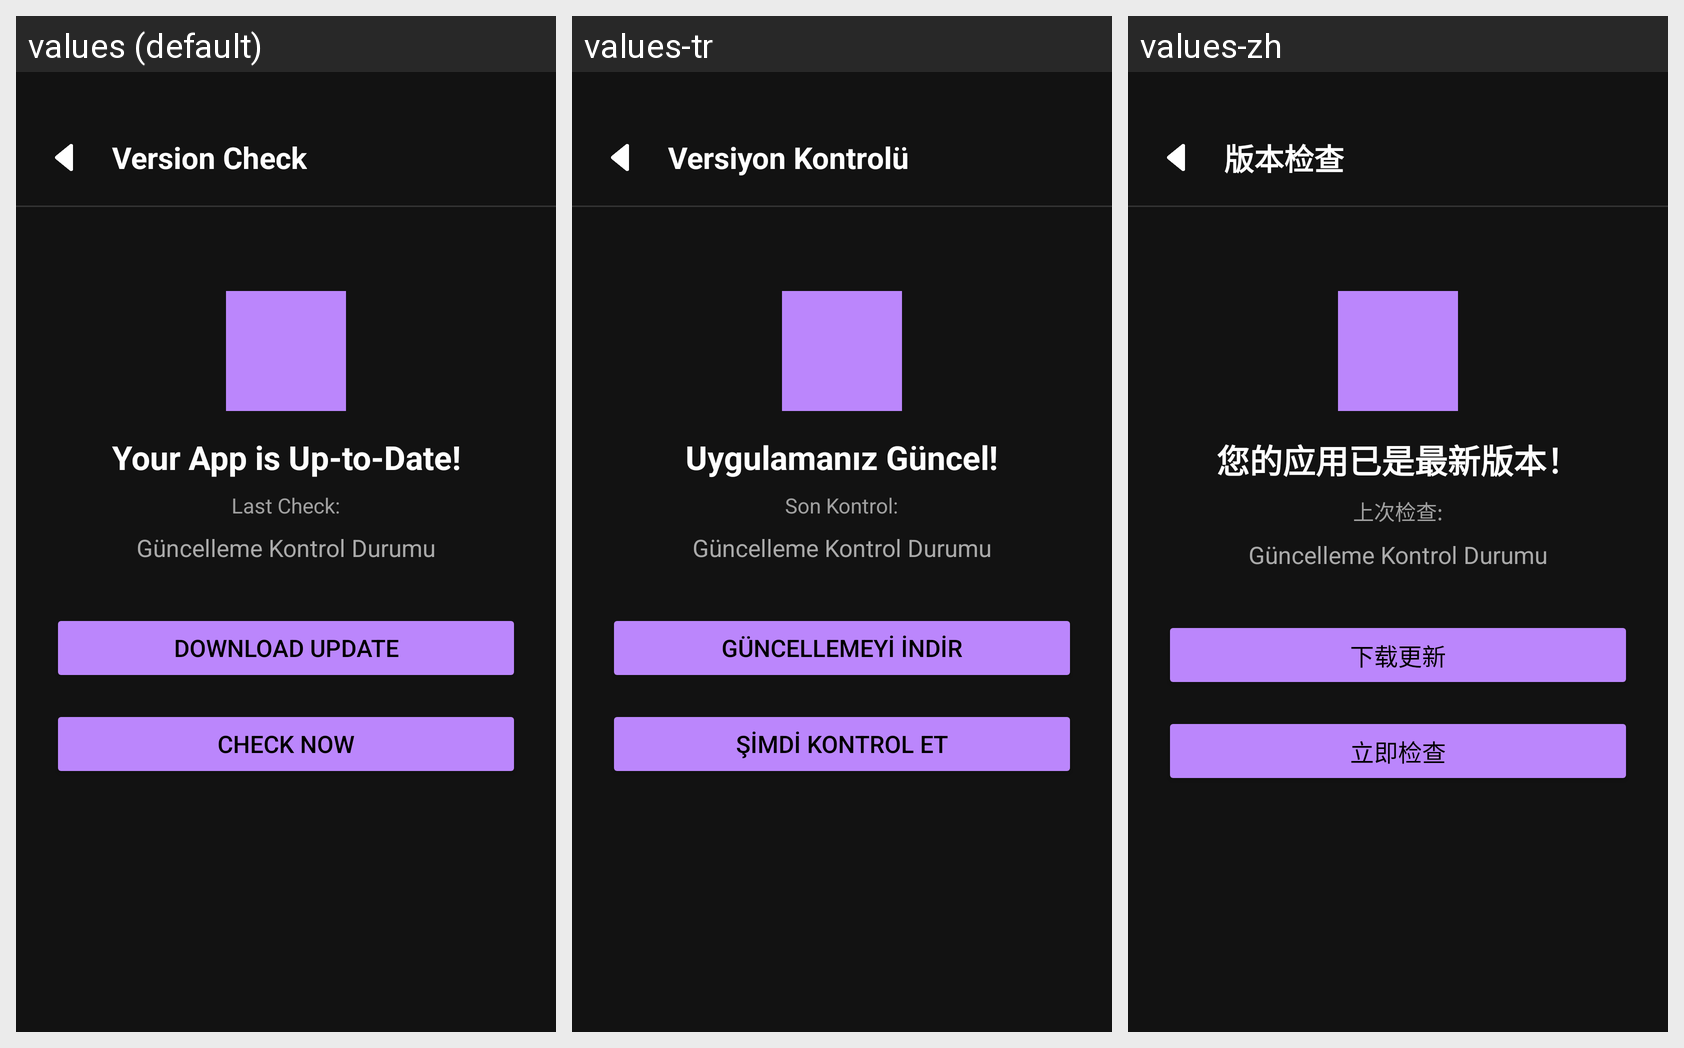

This grid shows one Android layout under several languages. Give, for every string resource on the screen, its name, the default text and each shown locale's text.
Android screen res/layout/activity_updatechecker_version7.xml rendered under 3 locales, left to right: values (default), values-tr, values-zh. Device: Nexus 5 (rendered at 1080×1920; each locale shown at half size, 540×960, under a caption strip naming it); theme Theme.OverlayLatency.
Other locales in the repository, not shown: values-de, values-fr, values-ru.
Strings drawn on this screen, with the default value and each locale's value (text and hints the layout hard-codes, and strings that could not be matched under every locale, appear in the picture but are not listed):

v7_check_for_update_title
  values: Version Check
  values-tr: Versiyon Kontrolü
  values-zh: 版本检查

v7_check_for_update_up_to_date
  values: Your App is Up-to-Date!
  values-tr: Uygulamanız Güncel!
  values-zh: 您的应用已是最新版本！

v7_check_for_update_last_control
  values: Last Check:
  values-tr: Son Kontrol:
  values-zh: 上次检查:

v7_check_for_update_download_update
  values: Download Update
  values-tr: Güncellemeyi İndir
  values-zh: 下载更新

v7_check_for_update_control
  values: CHECK NOW
  values-tr: ŞİMDİ KONTROL ET
  values-zh: 立即检查
